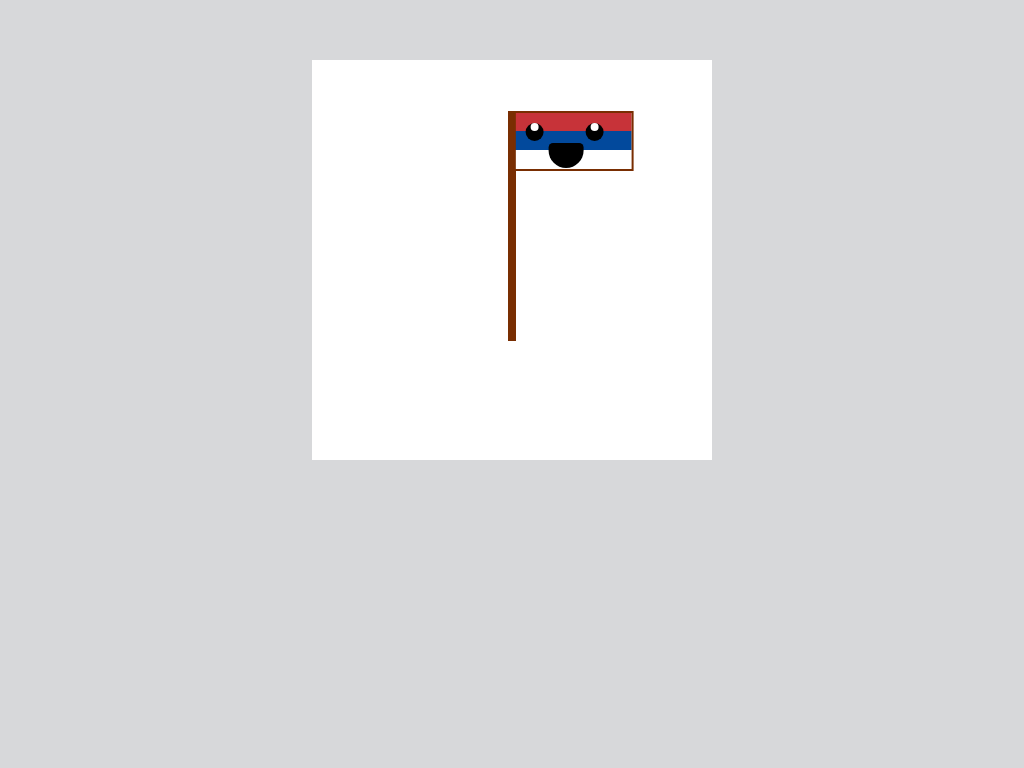

Write the HTML and CSS that draws this image.

<!-- file: index.html -->
<!DOCTYPE html>
<html lang="en">
<head>
    <meta charset="UTF-8">
    <meta http-equiv="X-UA-Compatible" content="IE=edge">
    <meta name="viewport" content="width=device-width, initial-scale=1.0">
    <title>CSS ART</title>
    <link rel="stylesheet" href="style.css">
</head>
<body>
    <div class="sketch">
        <div class="pole"></div>
        <div class="flag">
            <div class="face">
                <div class="eyes">
                    <div class="eye1"></div>
                    <div class="eye2"></div>
                </div>
                <div class="mouth"></div>
            </div>
        </div>
    </div>
    
</body>
</html>

/* file: style.css */
/*Variables*/
:root {
    --black: #000;
    --white:#fff;
    --accents:#792E02;
    --primary1:#c73339;
    --primary2:#02499c;
}
/*Basic style*/
* {
    margin: 0;
    padding: 0;
    box-sizing: border-box;
}
body {
    background-color: #D7D8DA;
}
.sketch {
    position: relative;
    width: 400px;
    height: 400px;
    background-color: var(--white);
    margin: auto;
    margin-top: 60px;
}
.pole {
    width: 8px;
    height: 230px;
    background-color: var(--accents);
    position: absolute;
    left: 50%;
    top: 30%;
    transform: translate(-50%,-30%);
}
.flag {
    width: 120px;
    height: 60px;
    background: linear-gradient(var(--primary1)33%,var(--primary2)33%,var(--primary2)66%,var(--white)33%);
    position:absolute;
    left: 72%;
    top: 15%;
    transform: translate(-72%,-15%);
    border: 2px solid var(--accents);
}
.eye1 {
    position: absolute;
    width: 18px;
    height: 18px;
    border-radius: 100%;
    background-color: var(--black);
    left: 10px;
    top: 10px;
}
.eye2 {
    position: absolute;
    width: 18px;
    height: 18px;
    border-radius: 100%;
    background-color: var(--black);
    left: 70px;
    top: 10px;
}
.eye1::before {
    display: block;
    content: "";
    margin: auto;
    width: 8px;
    height: 8px;
    border-radius: 100%;
    background-color: var(--white);
}
.eye2::before {
    display: block;
    content: "";
    margin: auto;
    width: 8px;
    height: 8px;
    border-radius: 100%;
    background-color: var(--white);
}
.mouth {
    width: 35px;
    height: 25px;
    background: var(--black);
    border-radius: 5px 5px 20px 20px;
    position: absolute;
    top: 30px;
    left: 33px;
}